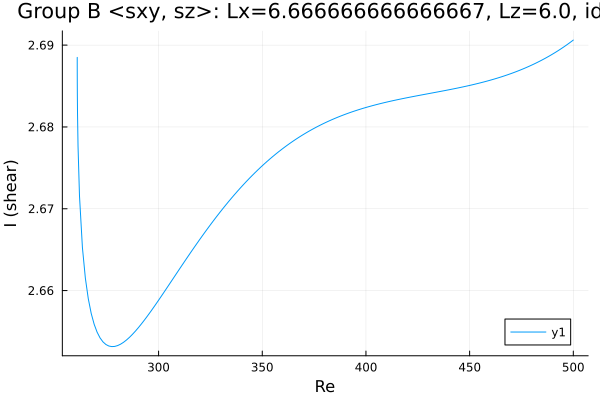

Data behind this chart, as committed beside it:
Re, shear
260.8, 2.689
260.8, 2.689
260.8, 2.688
260.8, 2.688
260.8, 2.688
260.8, 2.688
260.8, 2.688
260.8, 2.688
260.8, 2.687
260.8, 2.685
260.8, 2.684
260.9, 2.682
261.1, 2.678
261.9, 2.672
263.3, 2.665
264.7, 2.662
266.1, 2.659
267.5, 2.657
268.9, 2.656
270.3, 2.655
271.8, 2.654
273.2, 2.654
274.6, 2.653
276, 2.653
277.4, 2.653
278.8, 2.653
280.2, 2.653
281.7, 2.653
283.1, 2.654
284.5, 2.654
285.9, 2.654
287.3, 2.655
288.7, 2.655
290.1, 2.655
291.6, 2.656
293, 2.656
294.4, 2.657
295.8, 2.657
297.1, 2.658
298, 2.658
298.7, 2.658
299.1, 2.658
299.4, 2.659
299.6, 2.659
299.7, 2.659
299.8, 2.659
299.9, 2.659
299.9, 2.659
300, 2.659
300, 2.659
300.0, 2.659
300.0, 2.659
300, 2.659
300, 2.659
300.1, 2.659
300.1, 2.659
300.2, 2.659
300.3, 2.659
300.4, 2.659
300.6, 2.659
... 144 more rows
